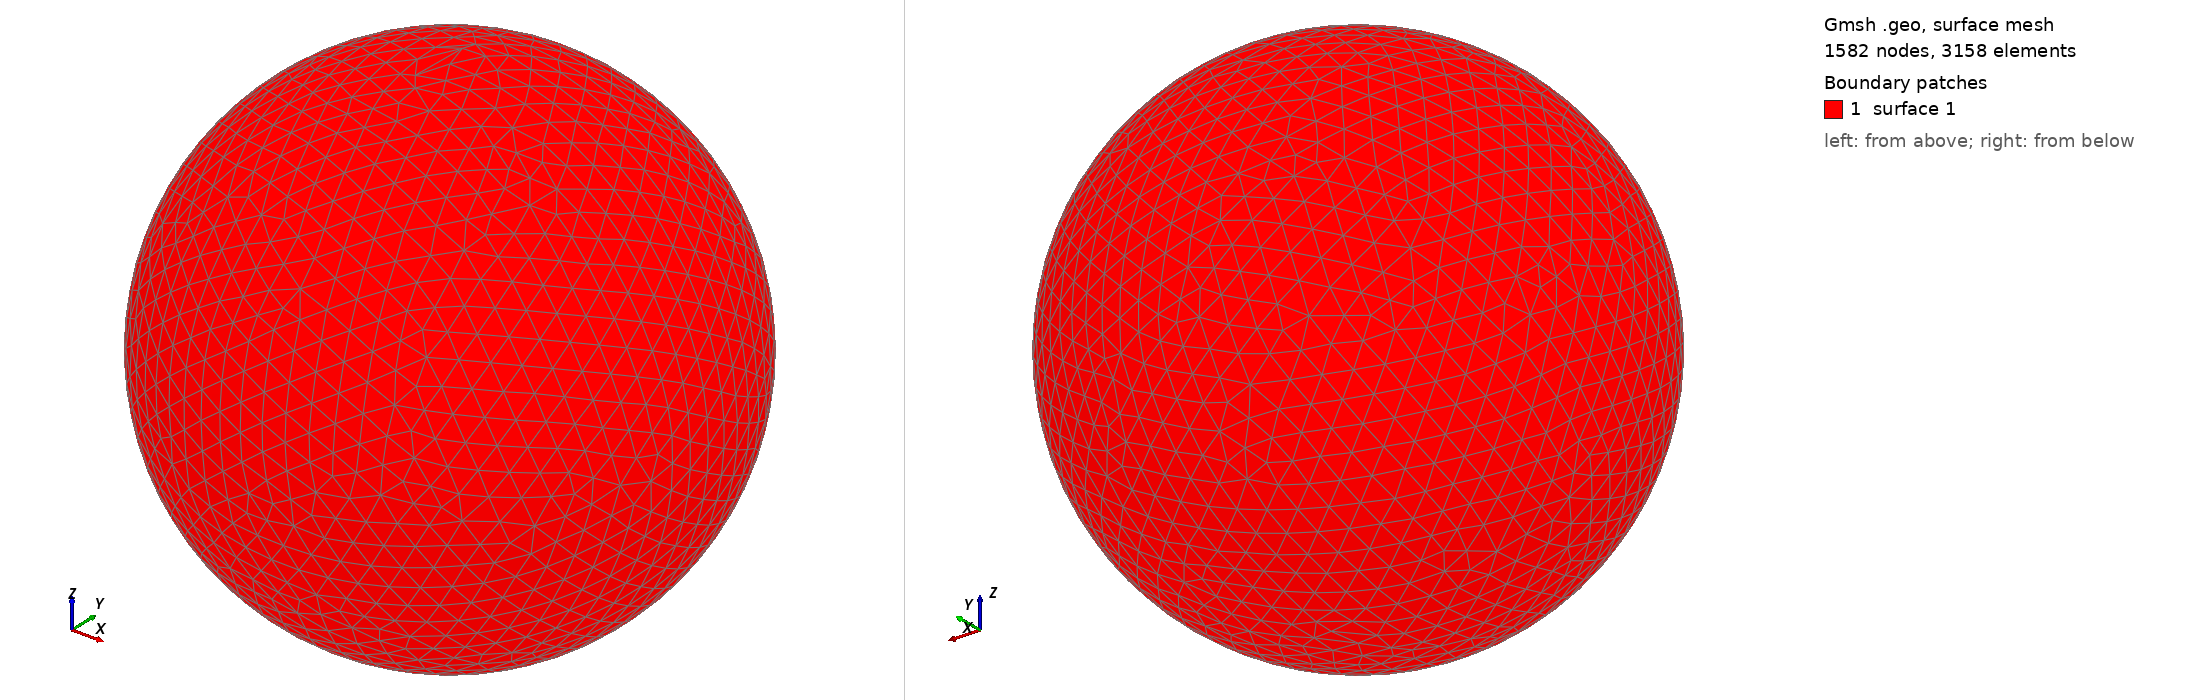

Gmsh geometry script, surface-meshed: 1582 nodes, 3158 surface elements. Boundary patches (legend numbers): 1 surface 1. Left view from above one corner, right view from below the opposite corner. The script declares no physical surfaces, so the legend lists its geometric surfaces. The drawing asked Gmsh for element sizes between 1% and 20% of the model's largest extent; the script's own settings can give other sizes.

=== shot2117.geo (drawn) ===
SetFactory("OpenCASCADE");
Point(1) = {0,0,0,0};
Sphere(1) = {0,0,0,0.20440000};
MeshSize{ PointsOf{ Surface{:}; } } = 0.020440000;
Mesh.ElementOrder=1;
Mesh.Format=39;
